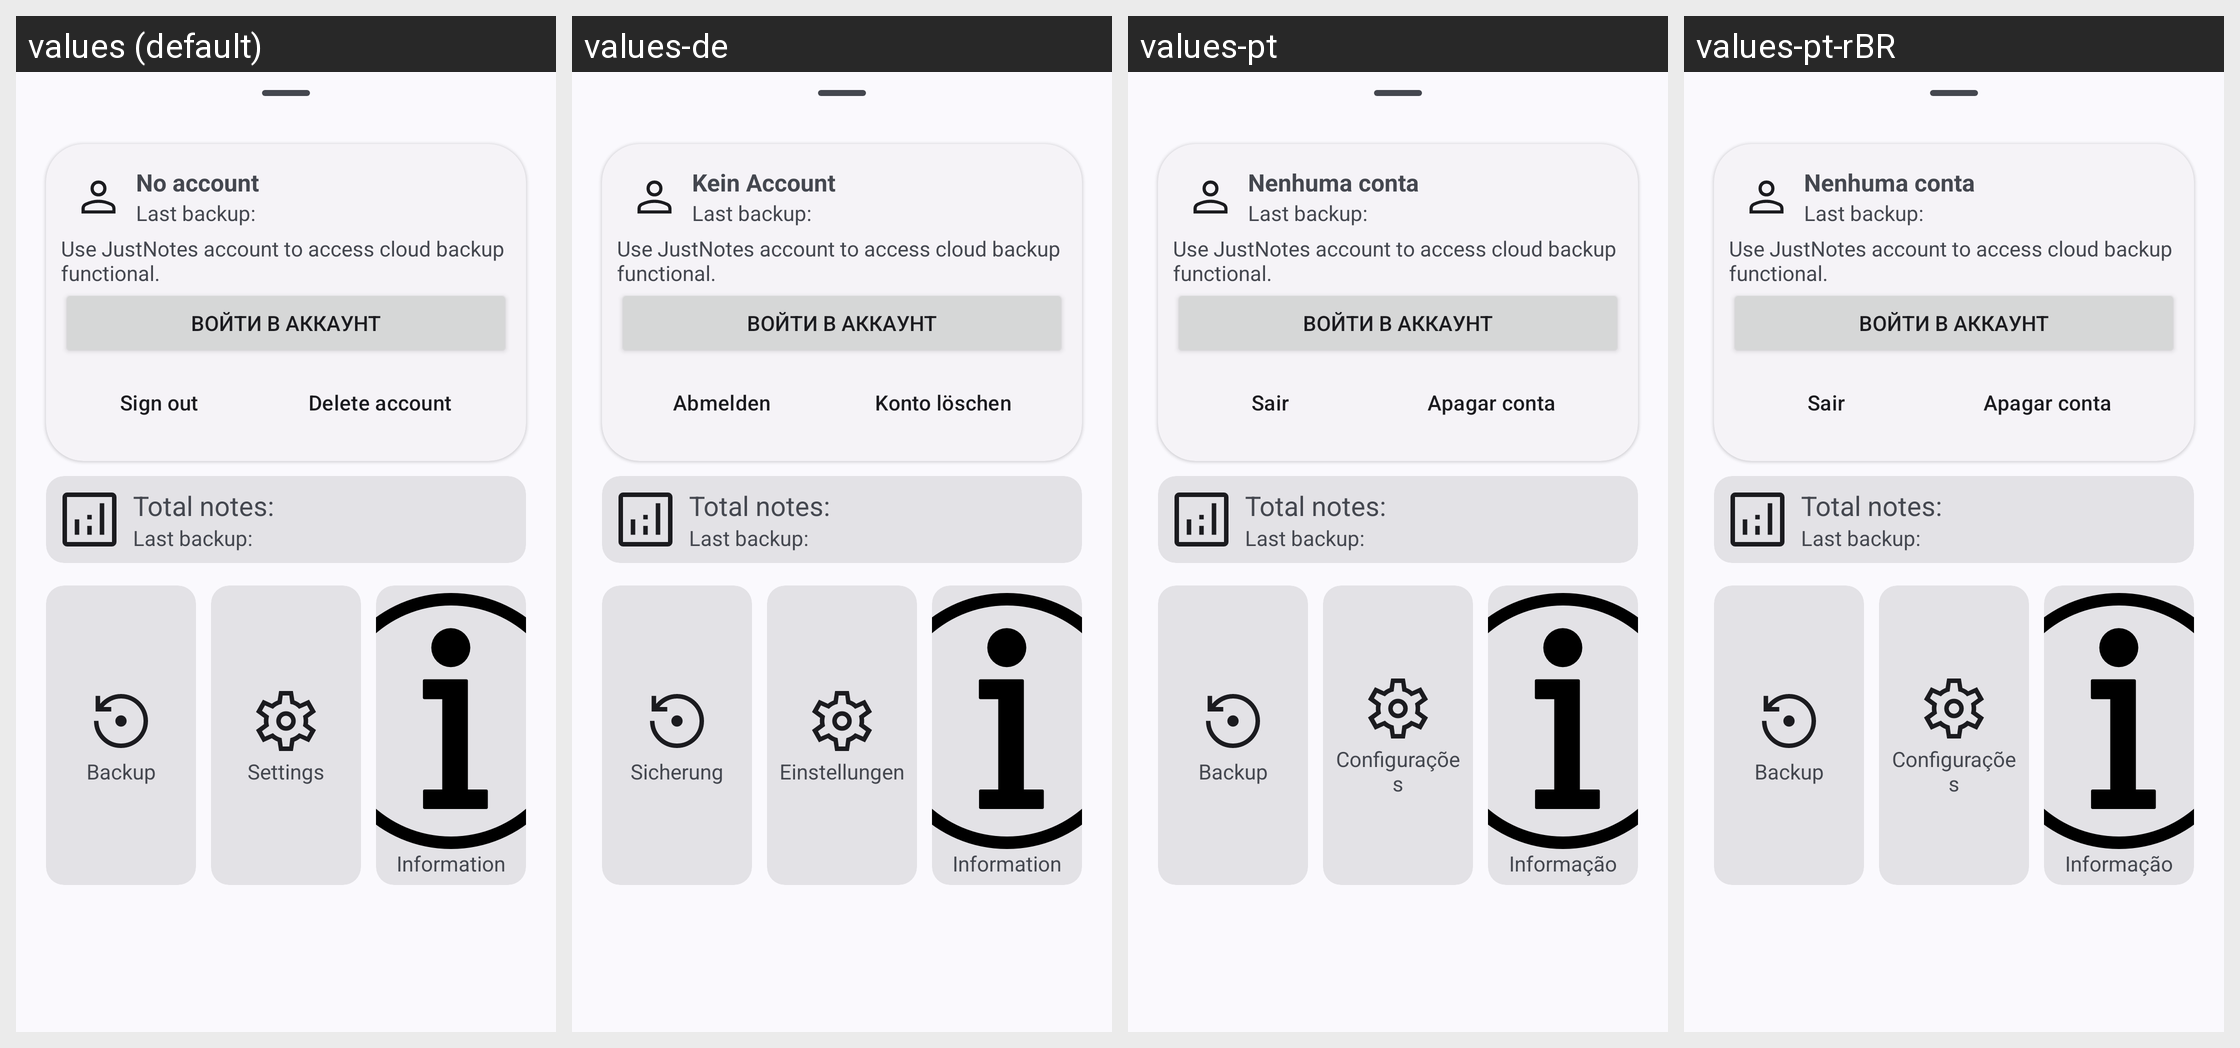

For this localized Android screen grid, give each drawn string resource with its value in every locale shown.
Android screen res/layout/main_menu.xml rendered under 4 locales, left to right: values (default), values-de, values-pt, values-pt-rBR. Device: Nexus 5 (rendered at 1080×1920; each locale shown at half size, 540×960, under a caption strip naming it); theme AppTheme.
Other locales in the repository, not shown: values-ar, values-cs, values-es, values-fr, values-hr, values-nb-rNO, values-ru, values-vi, values-zh-rCN, values-zh-rTW.
Strings drawn on this screen, with the default value and each locale's value (text and hints the layout hard-codes, and strings that could not be matched under every locale, appear in the picture but are not listed):

total_notes
  values: Total notes:
  values-de: Total notes:  [not translated; the default value is used]
  values-pt: Total notes:  [not translated; the default value is used]
  values-pt-rBR: Total notes:  [not translated; the default value is used]

last_backup
  values: Last backup:
  values-de: Last backup:  [not translated; the default value is used]
  values-pt: Last backup:  [not translated; the default value is used]
  values-pt-rBR: Last backup:  [not translated; the default value is used]

backup_title
  values: Backup
  values-de: Sicherung
  values-pt: Backup
  values-pt-rBR: Backup

settingsText
  values: Settings
  values-de: Einstellungen
  values-pt: Configurações
  values-pt-rBR: Configurações

inf
  values: Information
  values-de: Information
  values-pt: Informação
  values-pt-rBR: Informação

no_account
  values: No account
  values-de: Kein Account
  values-pt: Nenhuma conta
  values-pt-rBR: Nenhuma conta

use_account
  values: Use JustNotes account to access cloud backup functional.
  values-de: Use JustNotes account to access cloud backup functional.  [not translated; the default value is used]
  values-pt: Use JustNotes account to access cloud backup functional.  [not translated; the default value is used]
  values-pt-rBR: Use JustNotes account to access cloud backup functional.  [not translated; the default value is used]

sign_out
  values: Sign out
  values-de: Abmelden
  values-pt: Sair
  values-pt-rBR: Sair
